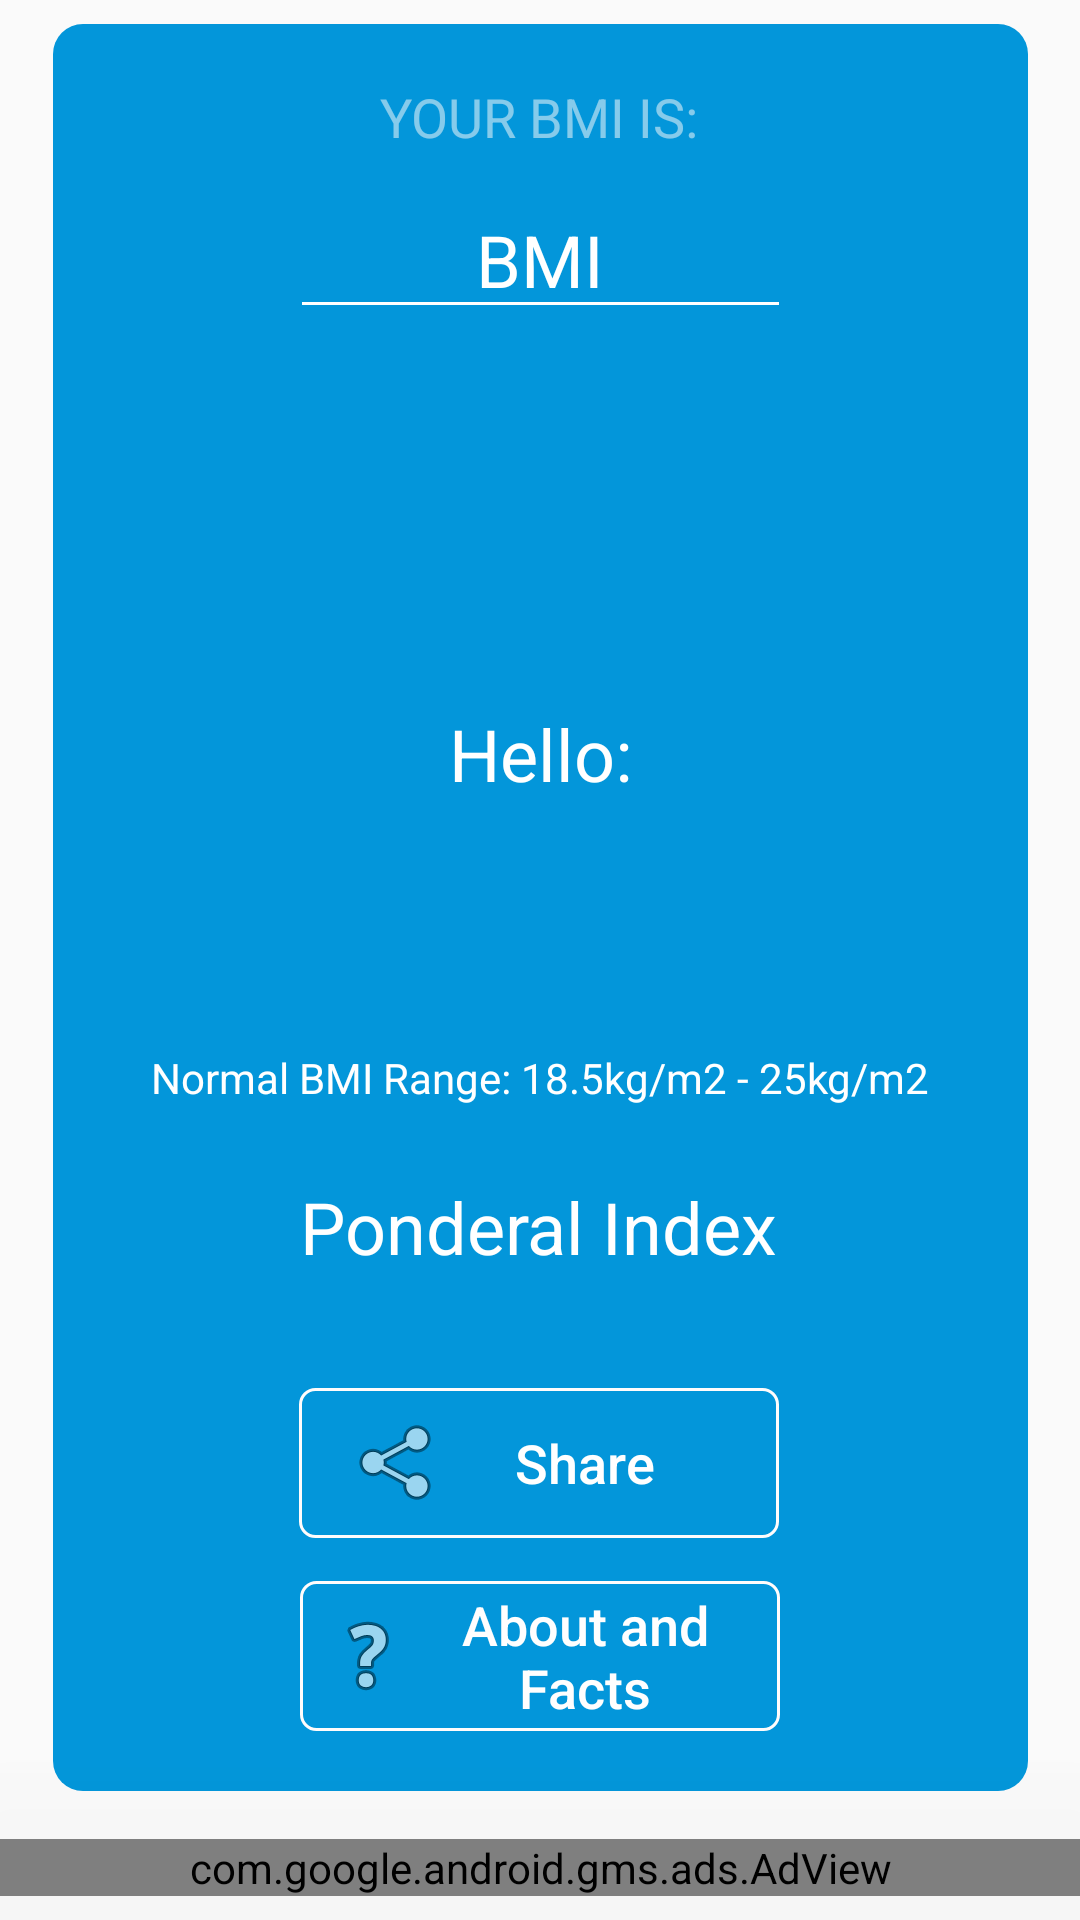

Android layout source for this screen:
<!-- AndroidManifest.xml: application theme AppTheme -->
<!-- res/layout/result_main.xml -->
<?xml version="1.0" encoding="utf-8"?>
<androidx.constraintlayout.widget.ConstraintLayout xmlns:android="http://schemas.android.com/apk/res/android"
    xmlns:app="http://schemas.android.com/apk/res-auto"
    xmlns:tools="http://schemas.android.com/tools"
    android:id="@+id/linearLayout"
    android:layout_width="match_parent"
    android:layout_height="match_parent"
    android:fitsSystemWindows="true">

    <EditText
        android:id="@+id/bmi_value_view"
        android:layout_width="167dp"
        android:layout_height="wrap_content"
        android:text="BMI"
        android:textAlignment="center"
        android:textColor="#FFFFFF"
        android:textSize="24sp"
        android:theme="@style/AppTheme.Line"
        android:translationZ="90dp"
        app:layout_constraintBottom_toTopOf="@+id/bmi_description"
        app:layout_constraintEnd_toEndOf="parent"
        app:layout_constraintStart_toStartOf="parent"
        app:layout_constraintTop_toBottomOf="@+id/bodymassindex"
        app:layout_constraintVertical_bias="0.026" />

    <TextView
        android:id="@+id/bodymassindex"
        android:layout_width="312dp"
        android:layout_height="30dp"
        android:layout_marginStart="8dp"
        android:layout_marginTop="16dp"
        android:layout_marginEnd="8dp"
        android:gravity="center|center_horizontal"
        android:text="YOUR BMI IS:"
        android:textColor="#86FDFCFC"
        android:textSize="18sp"
        android:translationZ="90dp"
        app:layout_constraintEnd_toEndOf="parent"
        app:layout_constraintHorizontal_bias="0.493"
        app:layout_constraintStart_toStartOf="parent"
        app:layout_constraintTop_toTopOf="@+id/view_bmi" />

    <TextView
        android:id="@+id/hello_name"
        android:layout_width="261dp"
        android:layout_height="wrap_content"
        android:layout_marginStart="8dp"
        android:layout_marginTop="8dp"
        android:layout_marginEnd="8dp"
        android:layout_marginBottom="8dp"
        android:text="Hello:"
        android:textAlignment="center"
        android:textColor="#FFFFFF"
        android:textSize="24sp"
        android:translationZ="90dp"
        app:layout_constraintBottom_toTopOf="@+id/bmi_description"
        app:layout_constraintEnd_toEndOf="@+id/view_bmi"
        app:layout_constraintStart_toStartOf="@+id/view_bmi"
        app:layout_constraintTop_toBottomOf="@+id/bmi_value_view"
        app:layout_constraintVertical_bias="0.612" />

    <TextView
        android:id="@+id/bmi_description"
        android:layout_width="288dp"
        android:layout_height="wrap_content"
        android:layout_marginTop="16dp"
        android:layout_marginBottom="48dp"
        android:text="Normal BMI Range: 18.5kg/m2 - 25kg/m2"
        android:textAlignment="center"
        android:textColor="#FFFFFF"
        android:textSize="14sp"
        android:translationZ="90dp"
        app:layout_constraintBottom_toTopOf="@+id/ponderal_index"
        app:layout_constraintEnd_toEndOf="@+id/view_bmi"
        app:layout_constraintStart_toStartOf="@+id/view_bmi"
        app:layout_constraintTop_toBottomOf="@+id/view_bmi"
        app:layout_constraintVertical_bias="0.916" />

    <TextView
        android:id="@+id/ponderal_index"
        android:layout_width="210dp"
        android:layout_height="wrap_content"
        android:layout_marginBottom="172dp"
        android:text="Ponderal Index"
        android:textAlignment="center"
        android:textColor="#FFFFFF"
        android:textSize="24sp"
        android:translationZ="90dp"
        app:layout_constraintBottom_toBottomOf="@+id/view_bmi"
        app:layout_constraintEnd_toEndOf="@+id/view_bmi"
        app:layout_constraintHorizontal_bias="0.495"
        app:layout_constraintStart_toStartOf="@+id/view_bmi" />

    <com.google.android.gms.ads.AdView
        android:id="@+id/adView_result"
        android:layout_width="match_parent"
        android:layout_height="wrap_content"
        android:layout_marginTop="8dp"
        android:layout_marginBottom="8dp"
        android:translationZ="90dp"
        app:adSize="SMART_BANNER"
        app:adUnitId="ca-app-pub-4833985159522271/2669343177"
        app:layout_constraintBottom_toBottomOf="parent"
        app:layout_constraintEnd_toEndOf="parent"
        app:layout_constraintStart_toStartOf="parent"
        app:layout_constraintTop_toBottomOf="@+id/view_bmi"></com.google.android.gms.ads.AdView>

    <View
        android:id="@+id/view_bmi"
        android:layout_width="325dp"
        android:layout_height="0dp"
        android:layout_marginStart="32dp"
        android:layout_marginTop="8dp"
        android:layout_marginEnd="32dp"
        android:layout_marginBottom="8dp"
        android:background="@drawable/button_corners"
        app:layout_constraintBottom_toTopOf="@+id/adView_result"
        app:layout_constraintEnd_toEndOf="parent"
        app:layout_constraintStart_toStartOf="parent"
        app:layout_constraintTop_toTopOf="parent"
        app:layout_constraintVertical_bias="0.0" />

    <ImageView
        android:id="@+id/shareimage"
        android:layout_width="37dp"
        android:layout_height="32dp"
        app:layout_constraintBottom_toBottomOf="@+id/bmi_share"
        app:layout_constraintEnd_toEndOf="@+id/bmi_share"
        app:layout_constraintHorizontal_bias="0.123"
        app:layout_constraintStart_toStartOf="@+id/bmi_share"
        app:layout_constraintTop_toTopOf="@+id/bmi_share"
        app:srcCompat="@android:drawable/ic_menu_share" />

    <Button
        android:id="@+id/bmi_share"
        style="@style/Widget.AppCompat.Button.Borderless"
        android:layout_width="160dp"
        android:layout_height="50dp"
        android:background="@drawable/button_edge"
        android:clickable="true"
        android:focusable="true"
        android:foreground="?selectableItemBackgroundBorderless"
        android:paddingStart="30dp"
        android:text="Share"
        android:textAlignment="center"
        android:textAllCaps="false"
        android:textColor="#FFFFFF"
        android:textSize="18sp"
        app:layout_constraintBottom_toBottomOf="@+id/view_bmi"
        app:layout_constraintEnd_toEndOf="@+id/view_bmi"
        app:layout_constraintHorizontal_bias="0.497"
        app:layout_constraintStart_toStartOf="@+id/view_bmi"
        app:layout_constraintTop_toBottomOf="@+id/ponderal_index"
        app:layout_constraintVertical_bias="0.308" />

    <Button
        android:id="@+id/bmi_about"
        style="@style/Widget.AppCompat.Button.Borderless.Colored"
        android:layout_width="160dp"
        android:layout_height="50dp"
        android:background="@drawable/button_edge"
        android:clickable="true"
        android:focusable="true"
        android:foreground="?selectableItemBackgroundBorderless"
        android:paddingStart="30dp"
        android:text="About and Facts"
        android:textAlignment="center"
        android:textAllCaps="false"
        android:textColor="#FFFEFE"
        android:textSize="18sp"
        app:layout_constraintBottom_toBottomOf="@+id/view_bmi"
        app:layout_constraintEnd_toEndOf="@+id/view_bmi"
        app:layout_constraintStart_toStartOf="@+id/view_bmi"
        app:layout_constraintTop_toBottomOf="@+id/ponderal_index"
        app:layout_constraintVertical_bias="0.835" />

    <ImageView
        android:id="@+id/aboutimage"
        android:layout_width="37dp"
        android:layout_height="32dp"
        app:layout_constraintBottom_toBottomOf="@+id/bmi_about"
        app:layout_constraintEnd_toEndOf="@+id/bmi_about"
        app:layout_constraintHorizontal_bias="0.033"
        app:layout_constraintStart_toStartOf="@+id/bmi_about"
        app:layout_constraintTop_toTopOf="@+id/bmi_about"
        app:srcCompat="@android:drawable/ic_menu_help" />

</androidx.constraintlayout.widget.ConstraintLayout>
<!-- resources referenced by this layout -->
<resources>
  <!-- drawable button_corners (drawable) -->
  <?xml version="1.0" encoding="utf-8"?>
  <shape xmlns:android="http://schemas.android.com/apk/res/android">
      <corners
          android:radius="10dp">
      </corners>
  
              <gradient
                  android:angle="45"
                  android:startColor="@color/colorAccent"
                  android:endColor="@color/colorAccent"
                  android:type="linear" />
  
  </shape>
  <!-- drawable button_edge (drawable) -->
  <?xml version="1.0" encoding="utf-8"?>
  <shape xmlns:android="http://schemas.android.com/apk/res/android"
  
      android:shape="rectangle" android:padding="10dp">
  
      <corners
          android:radius="5dp">
      </corners>
  
      <stroke
          android:width="1dp" android:color="#FFFCFC">
      </stroke>
  
  </shape>
  <style name="AppTheme.Line" parent="Theme.AppCompat.Light.NoActionBar">
          <item name="android:textColorPrimary">#FAF7F7</item>
          <item name="colorControlNormal">#ffffff</item>
  
      </style>
  <style name="AppTheme" parent="Theme.AppCompat.Light.DarkActionBar">
          
          <item name="colorPrimary">@drawable/theme_background</item>
          <item name="colorPrimaryDark">@color/colorPrimaryDark</item>
          <item name="colorAccent">@color/colorAccent</item>
          <item name="android:statusBarColor">@color/colorAccent</item>
          <item name="android:navigationBarColor">@color/colorAccent</item>
          <item name="android:windowTranslucentNavigation">true</item>
          <item name="android:windowIsTranslucent">true</item>
          <item name="android:windowCloseOnTouchOutside">true</item>
  
  
      </style>
  <color name="colorAccent">#0396DA</color>
  <!-- drawable theme_background (drawable) -->
  <?xml version="1.0" encoding="utf-8"?>
  <selector xmlns:android="http://schemas.android.com/apk/res/android">
      <item>
          <shape>
              <gradient
                  android:angle="45"
                  android:startColor="@color/colorAccent"
                  android:endColor="@color/colorAccent"
                  android:type="linear" />
          </shape>
      </item>
  </selector>
  <color name="colorPrimaryDark">#009CB8</color>
</resources>
